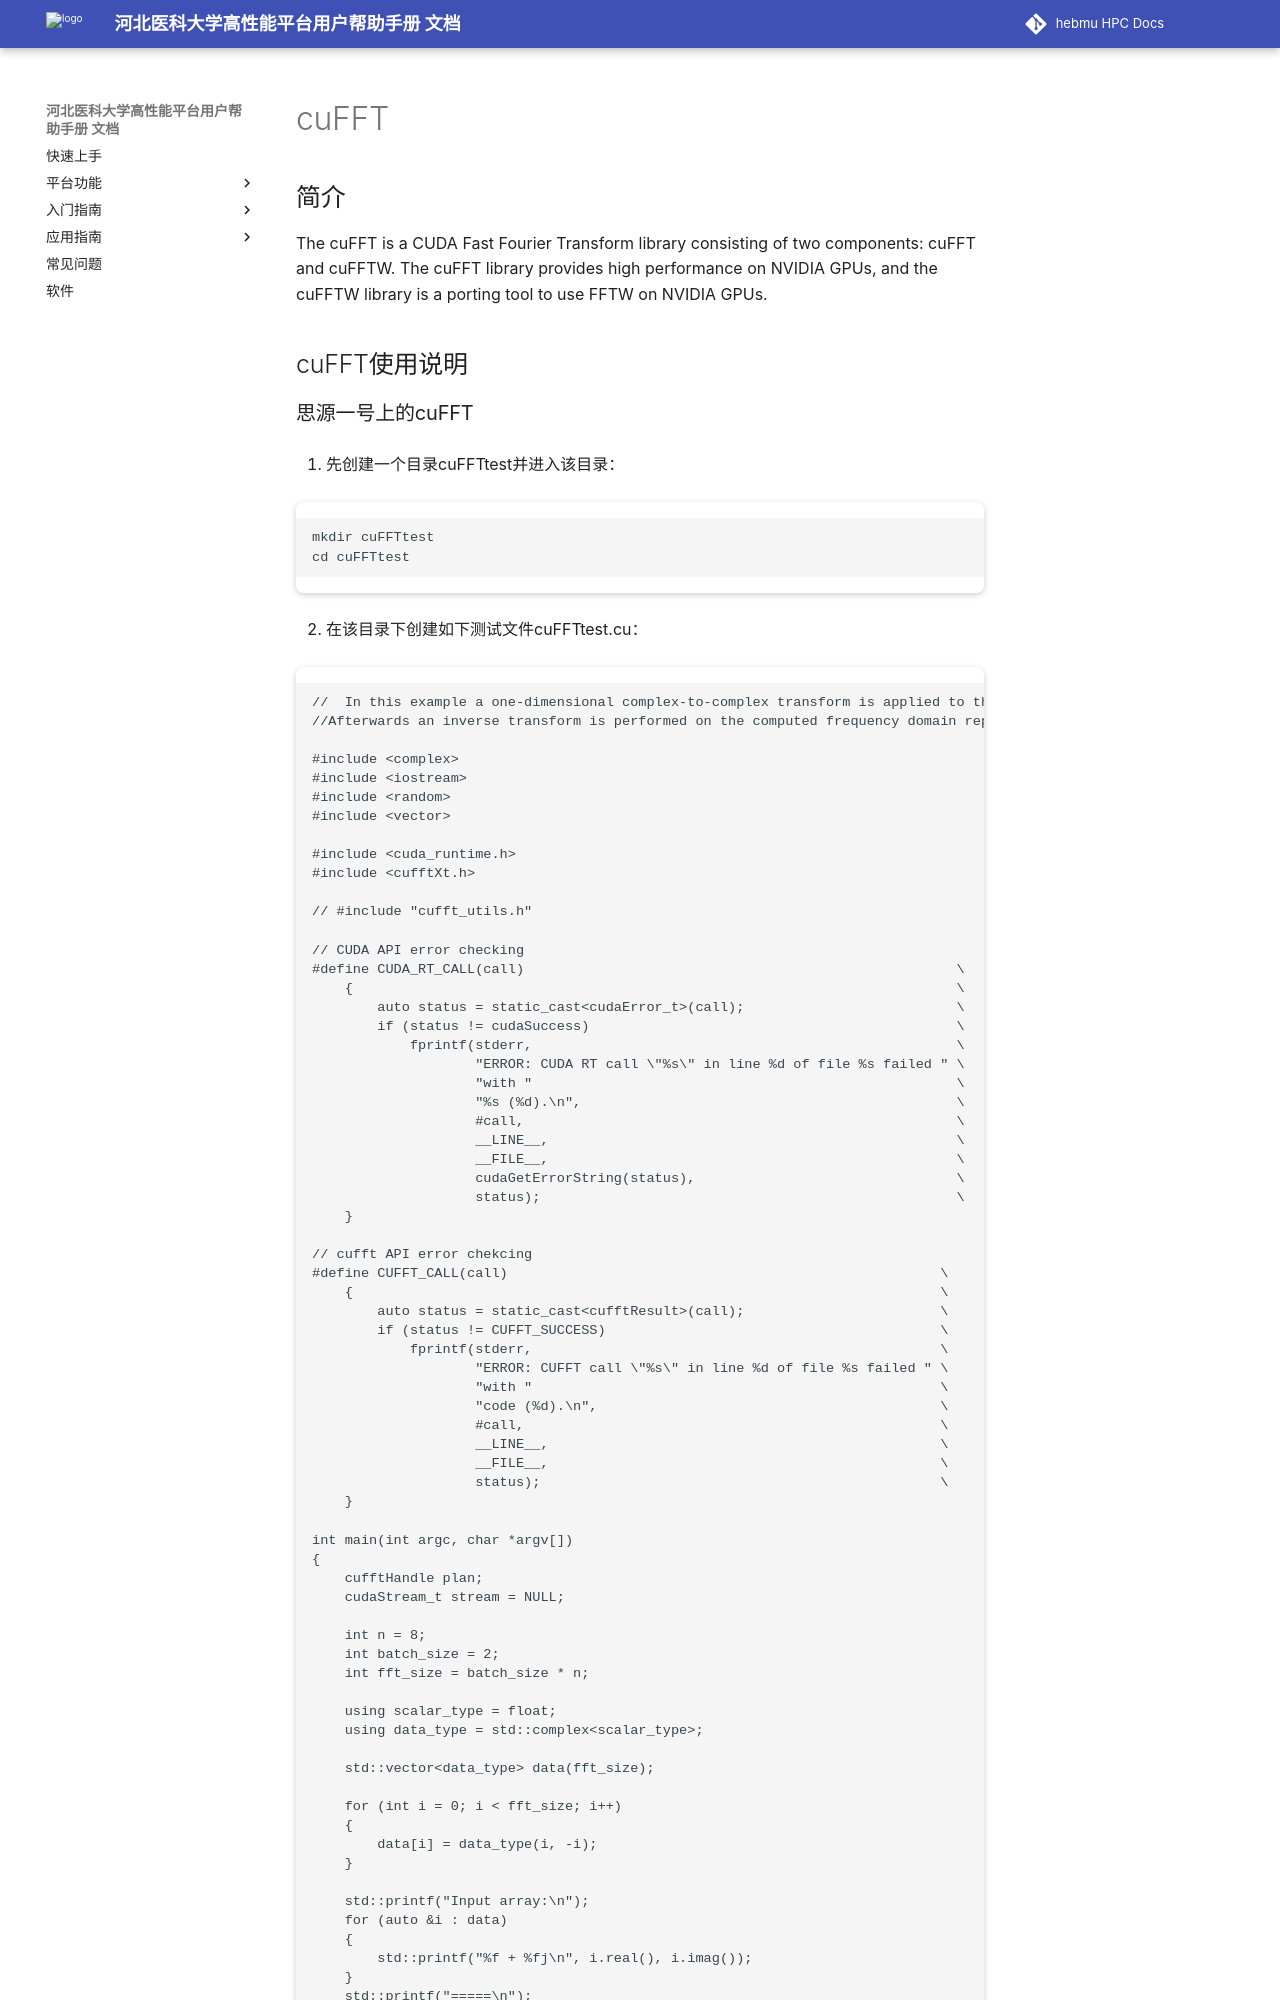

repository: ChengWang97/docs.hpc.msdc.hebmu.edu · page: 06-app/ByqMpi/cufft.html · generator: sphinx

.. _cufft:

cuFFT
==========

简介
----

The cuFFT is a CUDA Fast Fourier Transform library consisting of two components: cuFFT and cuFFTW. The cuFFT library provides high performance on NVIDIA GPUs, and the cuFFTW library is a porting tool to use FFTW on NVIDIA GPUs.



cuFFT使用说明
-----------------------------
